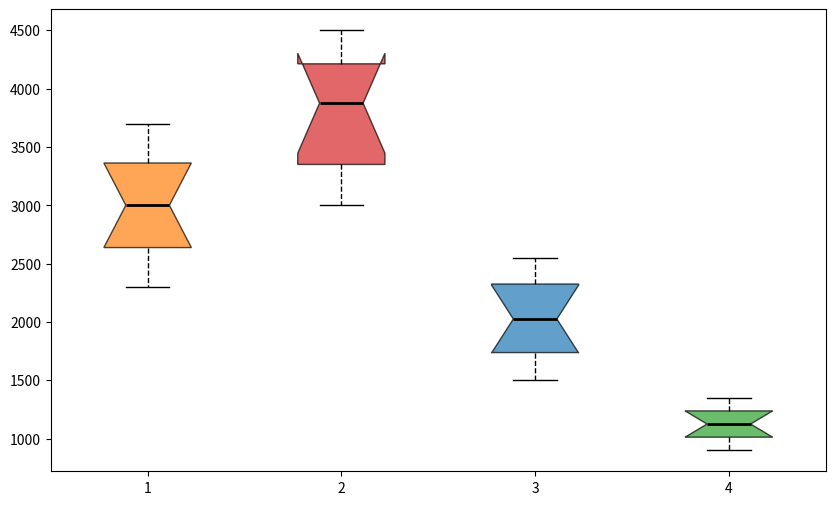

Write Python code to recreate this figure.
import matplotlib.pyplot as plt

atlantic_depths = [2300, 2450, 2600, 2750, 2900, 3100, 3250, 3400, 3500, 3700]
pacific_depths = [3000, 3150, 3300, 3500, 3750, 4000, 4100, 4250, 4400, 4500]
indian_depths = [1500, 1600, 1700, 1850, 1950, 2100, 2250, 2350, 2450, 2550]
arctic_depths = [900, 950, 1000, 1050, 1100, 1150, 1200, 1250, 1300, 1350]

data = [atlantic_depths, pacific_depths, indian_depths, arctic_depths]

fig, ax = plt.subplots(figsize=(10, 6))

boxplot = ax.boxplot(data, vert=True, patch_artist=True, notch=True)

colors = ['#ff7f0e', '#d62728', '#1f77b4', '#2ca02c']
for patch, color in zip(boxplot['boxes'], colors):
    patch.set_facecolor(color)
    patch.set_alpha(0.7)

plt.setp(boxplot['whiskers'], color='black', linestyle='--')
plt.setp(boxplot['caps'], color='black')
plt.setp(boxplot['medians'], color='black', linewidth=2)

plt.show()
